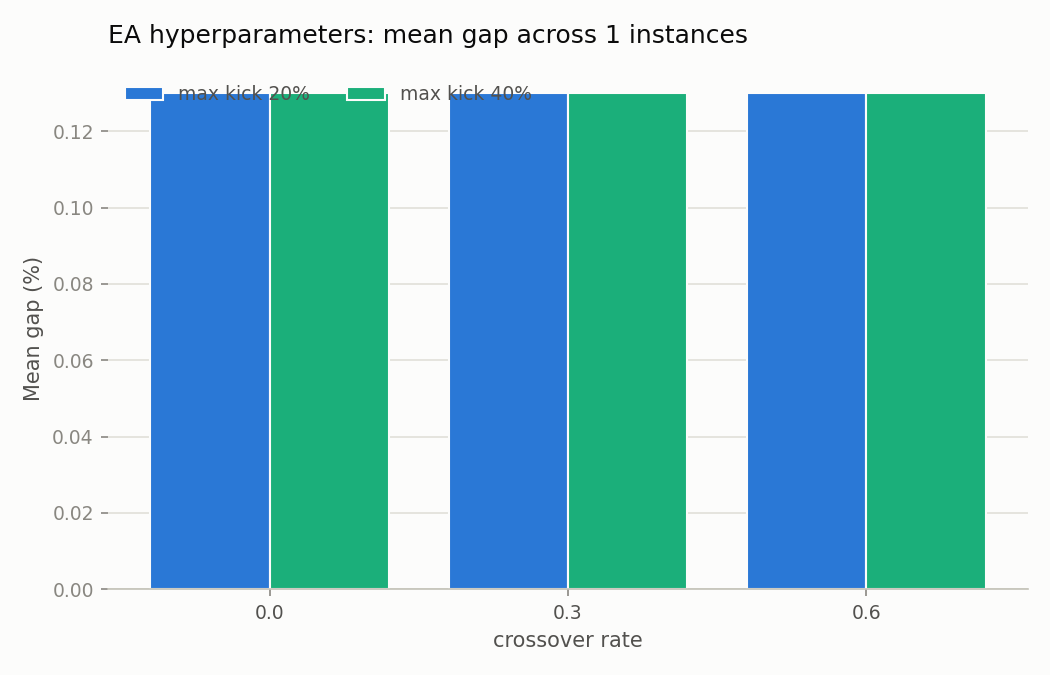

The data file committed next to this chart (first rows):
instance, family, crossover_rate, max_kick, mean_gap_pct, best_gap_pct, mean_time_s
corr40-10, Correlation, 0.0, 0.2, 0.13, 0.13, 0.32
corr40-10, Correlation, 0.0, 0.4, 0.13, 0.13, 0.32
corr40-10, Correlation, 0.3, 0.2, 0.13, 0.13, 0.32
corr40-10, Correlation, 0.3, 0.4, 0.13, 0.13, 0.35
corr40-10, Correlation, 0.6, 0.2, 0.13, 0.13, 0.33
corr40-10, Correlation, 0.6, 0.4, 0.13, 0.13, 0.37
